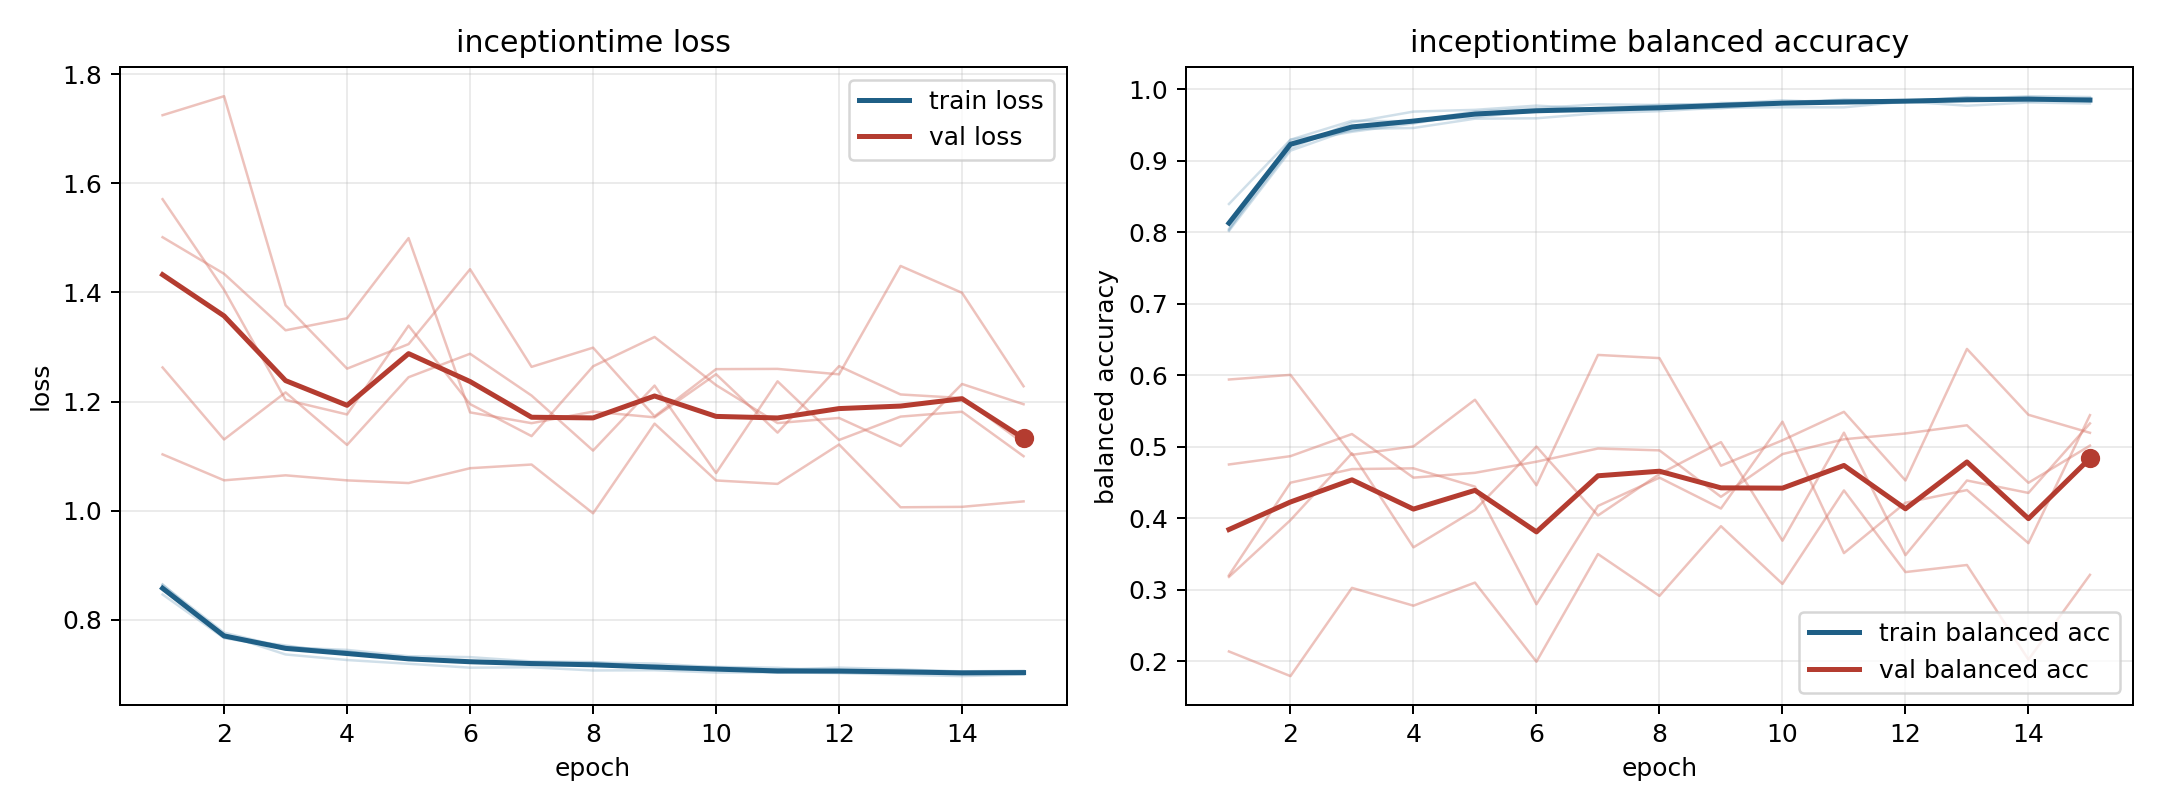

Source data for this figure (header and first rows):
model, fold, epoch, train_loss, train_balanced_accuracy, val_loss, val_balanced_accuracy
inceptiontime, 1, 1, 0.858, 0.8045, 1.725, 0.2134
inceptiontime, 1, 2, 0.7731, 0.9167, 1.76, 0.179
inceptiontime, 1, 3, 0.7364, 0.9535, 1.377, 0.3024
inceptiontime, 1, 4, 0.7262, 0.9686, 1.26, 0.2775
inceptiontime, 1, 5, 0.7194, 0.9711, 1.305, 0.3097
inceptiontime, 1, 6, 0.7122, 0.977, 1.443, 0.1991
inceptiontime, 1, 7, 0.7129, 0.9722, 1.264, 0.3497
inceptiontime, 1, 8, 0.707, 0.9782, 1.299, 0.2912
inceptiontime, 1, 9, 0.7075, 0.9795, 1.173, 0.3887
inceptiontime, 1, 10, 0.7033, 0.9844, 1.259, 0.3079
inceptiontime, 1, 11, 0.7037, 0.9808, 1.26, 0.4387
inceptiontime, 1, 12, 0.7023, 0.9831, 1.25, 0.3245
inceptiontime, 1, 13, 0.6991, 0.9888, 1.449, 0.3344
inceptiontime, 1, 14, 0.6967, 0.9878, 1.399, 0.2021
inceptiontime, 1, 15, 0.6996, 0.983, 1.228, 0.3206
inceptiontime, 2, 1, 0.8555, 0.8145, 1.501, 0.3178
inceptiontime, 2, 2, 0.7689, 0.9252, 1.434, 0.3972
inceptiontime, 2, 3, 0.7509, 0.9404, 1.331, 0.4906
inceptiontime, 2, 4, 0.7418, 0.952, 1.353, 0.3591
inceptiontime, 2, 5, 0.7274, 0.9666, 1.5, 0.4114
inceptiontime, 2, 6, 0.7242, 0.9696, 1.18, 0.5
inceptiontime, 2, 7, 0.7191, 0.9726, 1.16, 0.4037
inceptiontime, 2, 8, 0.7196, 0.9718, 1.182, 0.4616
inceptiontime, 2, 9, 0.7101, 0.9808, 1.171, 0.5063
inceptiontime, 2, 10, 0.709, 0.9801, 1.25, 0.3684
inceptiontime, 2, 11, 0.7034, 0.9847, 1.143, 0.5195
inceptiontime, 2, 12, 0.7029, 0.984, 1.265, 0.3482
inceptiontime, 2, 13, 0.7042, 0.9856, 1.213, 0.4526
inceptiontime, 2, 14, 0.7019, 0.9883, 1.206, 0.4352
inceptiontime, 2, 15, 0.7007, 0.985, 1.123, 0.5324
inceptiontime, 3, 1, 0.8464, 0.8394, 1.571, 0.475
inceptiontime, 3, 2, 0.7664, 0.9293, 1.405, 0.4866
inceptiontime, 3, 3, 0.7481, 0.9557, 1.203, 0.5176
inceptiontime, 3, 4, 0.7417, 0.9551, 1.176, 0.4566
inceptiontime, 3, 5, 0.7307, 0.9689, 1.339, 0.4633
inceptiontime, 3, 6, 0.7241, 0.9733, 1.195, 0.4789
inceptiontime, 3, 7, 0.7212, 0.9788, 1.137, 0.4973
inceptiontime, 3, 8, 0.7218, 0.9778, 1.265, 0.4947
inceptiontime, 3, 9, 0.7198, 0.979, 1.318, 0.4298
inceptiontime, 3, 10, 0.7129, 0.9818, 1.23, 0.4895
inceptiontime, 3, 11, 0.7086, 0.9853, 1.161, 0.5103
inceptiontime, 3, 12, 0.7122, 0.9839, 1.17, 0.5184
inceptiontime, 3, 13, 0.7092, 0.986, 1.118, 0.5298
inceptiontime, 3, 14, 0.7046, 0.9902, 1.232, 0.4494
inceptiontime, 3, 15, 0.7055, 0.989, 1.195, 0.5014
inceptiontime, 4, 1, 0.8639, 0.8018, 1.263, 0.32
inceptiontime, 4, 2, 0.7763, 0.914, 1.13, 0.4495
inceptiontime, 4, 3, 0.7493, 0.9443, 1.217, 0.4686
inceptiontime, 4, 4, 0.7448, 0.9457, 1.121, 0.4696
inceptiontime, 4, 5, 0.7332, 0.9587, 1.245, 0.444
inceptiontime, 4, 6, 0.7315, 0.9592, 1.288, 0.2795
inceptiontime, 4, 7, 0.7237, 0.9663, 1.211, 0.417
inceptiontime, 4, 8, 0.7224, 0.9692, 1.11, 0.4566
inceptiontime, 4, 9, 0.7128, 0.9742, 1.229, 0.4134
inceptiontime, 4, 10, 0.7136, 0.9747, 1.069, 0.5349
inceptiontime, 4, 11, 0.712, 0.9746, 1.237, 0.351
inceptiontime, 4, 12, 0.7047, 0.9827, 1.13, 0.4214
inceptiontime, 4, 13, 0.7077, 0.9768, 1.172, 0.4392
inceptiontime, 4, 14, 0.7055, 0.9814, 1.181, 0.3649
inceptiontime, 4, 15, 0.7064, 0.98, 1.1, 0.544
... 15 more rows
